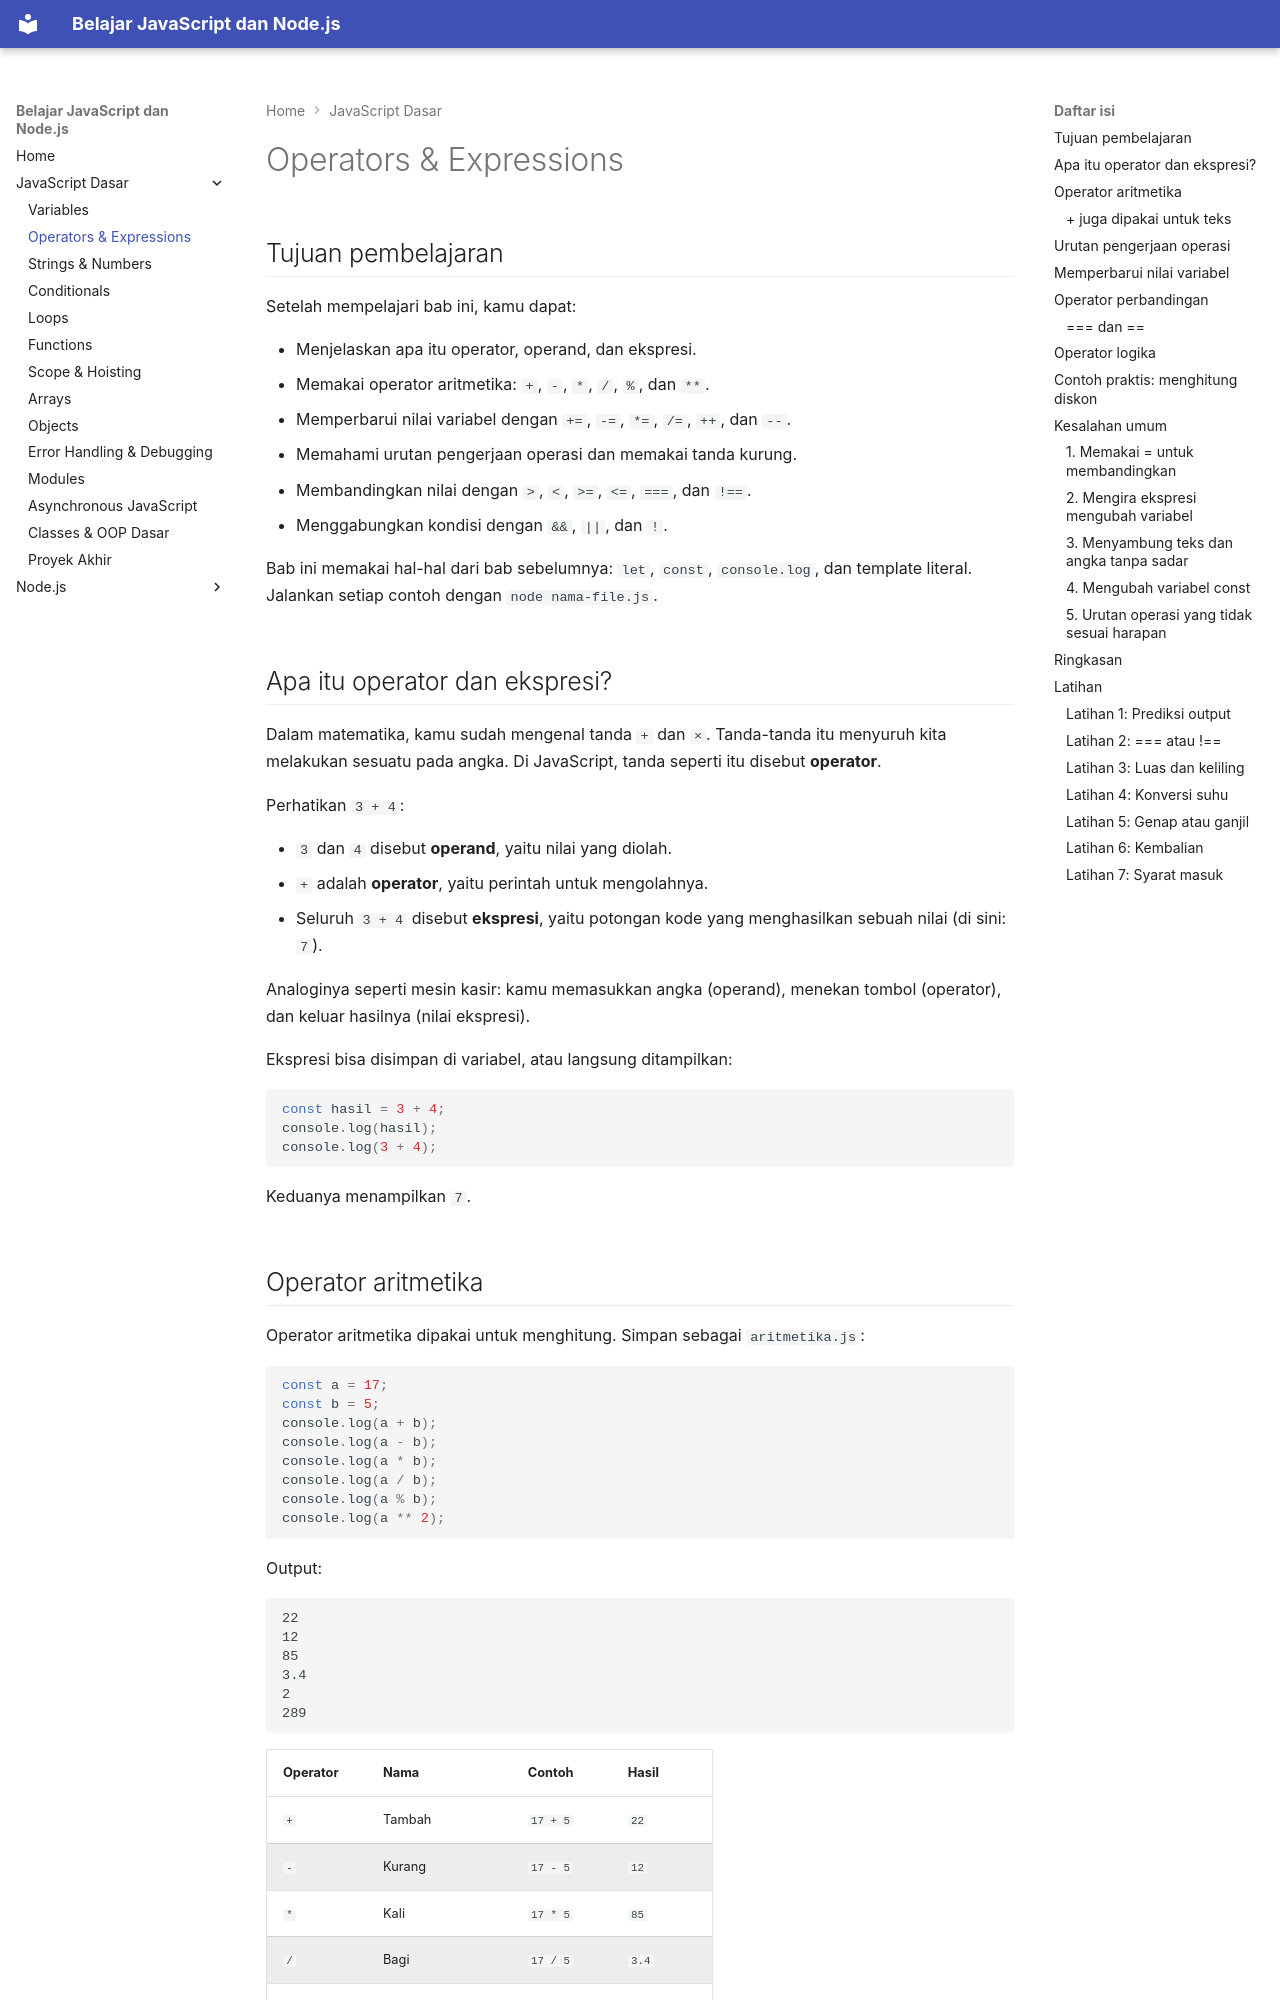

repository: TopekoX/materi-javascript-nodejs · page: javascript/02-operators/index.html · generator: mkdocs

## Tujuan pembelajaran

Setelah mempelajari bab ini, kamu dapat:

- Menjelaskan apa itu operator, operand, dan ekspresi.
- Memakai operator aritmetika: `+`, `-`, `*`, `/`, `%`, dan `**`.
- Memperbarui nilai variabel dengan `+=`, `-=`, `*=`, `/=`, `++`, dan `--`.
- Memahami urutan pengerjaan operasi dan memakai tanda kurung.
- Membandingkan nilai dengan `>`, `<`, `>=`, `<=`, `===`, dan `!==`.
- Menggabungkan kondisi dengan `&&`, `||`, dan `!`.

Bab ini memakai hal-hal dari bab sebelumnya: `let`, `const`, `console.log`, dan template literal. Jalankan setiap contoh dengan `node nama-file.js`.

## Apa itu operator dan ekspresi?

Dalam matematika, kamu sudah mengenal tanda `+` dan `×`. Tanda-tanda itu menyuruh kita melakukan sesuatu pada angka. Di JavaScript, tanda seperti itu disebut **operator**.

Perhatikan `3 + 4`:

- `3` dan `4` disebut **operand**, yaitu nilai yang diolah.
- `+` adalah **operator**, yaitu perintah untuk mengolahnya.
- Seluruh `3 + 4` disebut **ekspresi**, yaitu potongan kode yang menghasilkan sebuah nilai (di sini: `7`).

Analoginya seperti mesin kasir: kamu memasukkan angka (operand), menekan tombol (operator), dan keluar hasilnya (nilai ekspresi).

Ekspresi bisa disimpan di variabel, atau langsung ditampilkan:

```javascript
const hasil = 3 + 4;
console.log(hasil);
console.log(3 + 4);
```

Keduanya menampilkan `7`.
